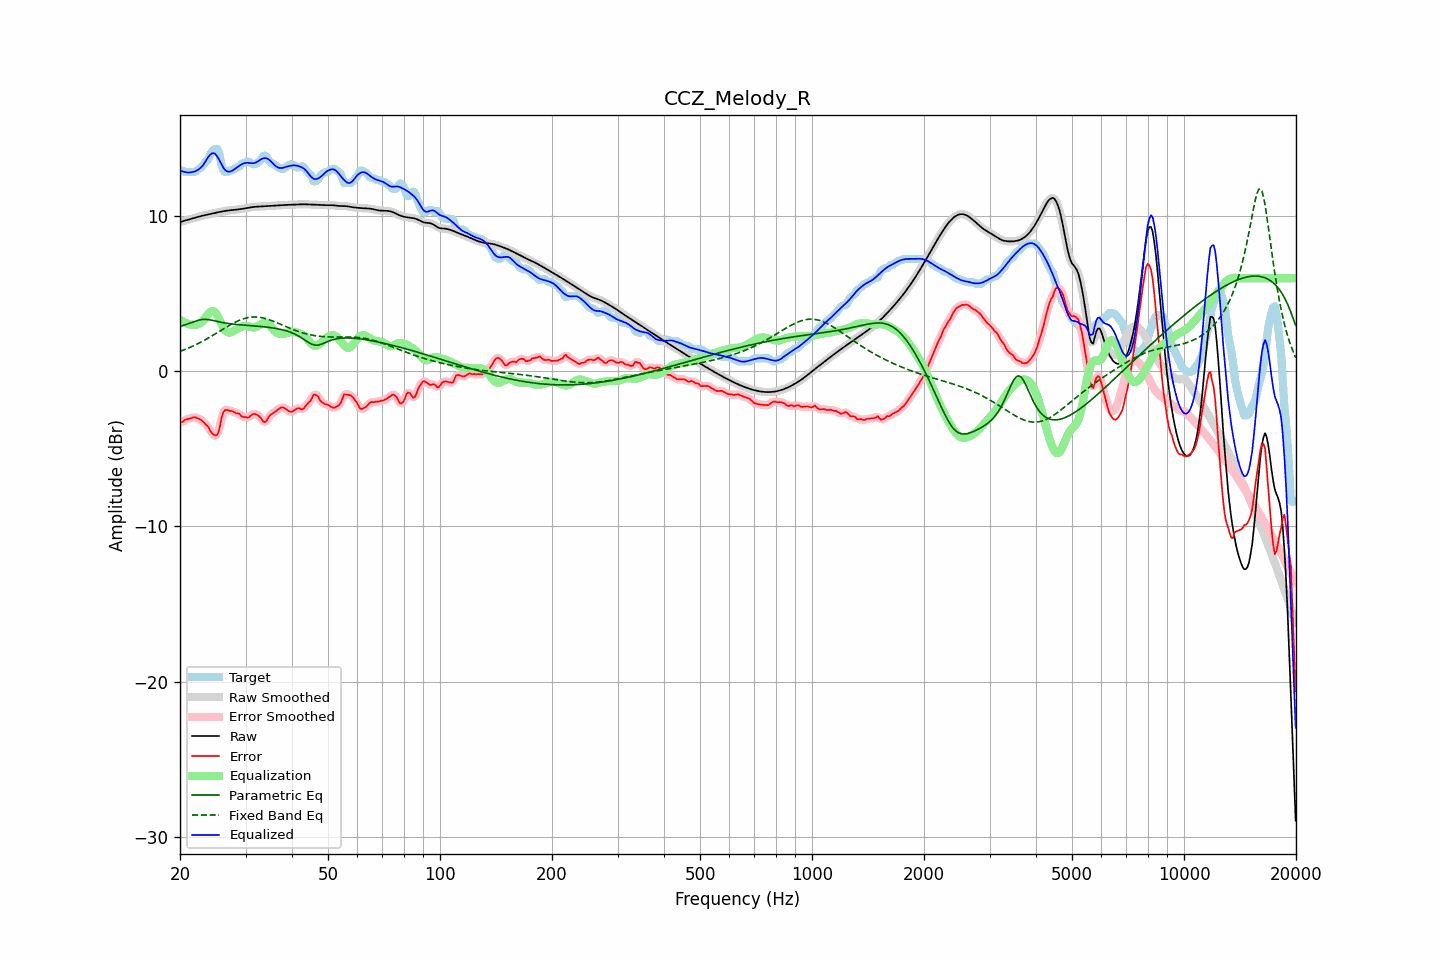

Values plotted in this chart, from the file beside it:
frequency, raw, error, smoothed, error_smoothed, equalization, parametric_eq, fixed_band_eq, equalized_raw, equalized_smoothed, target
20.00, 9.62, -3.29, 9.62, -3.31, 3.35, 2.89, 1.29, 12.97, 12.97, 12.91
20.20, 9.65, -3.29, 9.65, -3.26, 3.27, 2.92, 1.33, 12.92, 12.92, 12.94
20.40, 9.68, -3.23, 9.68, -3.21, 3.20, 2.96, 1.36, 12.88, 12.88, 12.91
20.61, 9.71, -3.13, 9.71, -3.16, 3.14, 2.99, 1.41, 12.85, 12.85, 12.84
20.81, 9.74, -3.11, 9.74, -3.10, 3.09, 3.02, 1.45, 12.82, 12.83, 12.84
21.02, 9.77, -3.08, 9.77, -3.07, 3.05, 3.06, 1.49, 12.82, 12.82, 12.84
21.23, 9.80, -3.05, 9.80, -3.05, 3.02, 3.10, 1.53, 12.82, 12.82, 12.84
21.44, 9.83, -3.02, 9.83, -3.01, 3.01, 3.14, 1.58, 12.83, 12.83, 12.84
21.66, 9.86, -2.99, 9.86, -2.98, 2.99, 3.17, 1.63, 12.85, 12.85, 12.84
21.87, 9.89, -2.95, 9.89, -2.97, 2.99, 3.21, 1.67, 12.88, 12.88, 12.84
22.09, 9.92, -2.99, 9.92, -2.99, 3.00, 3.25, 1.72, 12.92, 12.92, 12.91
22.31, 9.95, -3.03, 9.95, -3.02, 3.03, 3.28, 1.78, 12.98, 12.98, 12.98
22.54, 9.98, -3.08, 9.98, -3.07, 3.07, 3.31, 1.83, 13.05, 13.05, 13.05
22.76, 10.00, -3.13, 10.00, -3.13, 3.13, 3.33, 1.88, 13.13, 13.13, 13.13
22.99, 10.03, -3.21, 10.03, -3.21, 3.21, 3.34, 1.94, 13.24, 13.24, 13.24
23.22, 10.05, -3.30, 10.05, -3.31, 3.33, 3.35, 1.99, 13.39, 13.39, 13.36
23.45, 10.08, -3.43, 10.08, -3.40, 3.48, 3.35, 2.05, 13.55, 13.55, 13.51
23.69, 10.10, -3.51, 10.10, -3.53, 3.62, 3.34, 2.11, 13.72, 13.72, 13.60
23.92, 10.12, -3.65, 10.12, -3.68, 3.75, 3.33, 2.17, 13.87, 13.87, 13.77
24.16, 10.14, -3.86, 10.14, -3.84, 3.84, 3.31, 2.23, 13.98, 13.98, 14.00
24.40, 10.17, -4.01, 10.17, -3.99, 3.89, 3.29, 2.29, 14.05, 14.05, 14.18
24.65, 10.19, -4.09, 10.19, -4.11, 3.87, 3.26, 2.35, 14.06, 14.06, 14.28
24.89, 10.21, -4.13, 10.21, -4.15, 3.79, 3.24, 2.41, 14.00, 14.00, 14.34
25.14, 10.24, -4.11, 10.24, -4.09, 3.64, 3.22, 2.48, 13.88, 13.88, 14.34
25.39, 10.26, -3.93, 10.26, -3.84, 3.45, 3.19, 2.54, 13.71, 13.71, 14.18
25.65, 10.28, -3.46, 10.28, -3.45, 3.23, 3.17, 2.60, 13.51, 13.51, 13.74
25.91, 10.30, -2.93, 10.30, -3.01, 3.01, 3.15, 2.67, 13.31, 13.31, 13.23
26.16, 10.32, -2.64, 10.32, -2.67, 2.80, 3.13, 2.73, 13.12, 13.12, 12.96
26.43, 10.34, -2.50, 10.34, -2.50, 2.65, 3.11, 2.80, 12.98, 12.98, 12.84
26.69, 10.35, -2.49, 10.35, -2.49, 2.55, 3.10, 2.86, 12.90, 12.90, 12.84
26.96, 10.37, -2.52, 10.37, -2.51, 2.50, 3.08, 2.92, 12.87, 12.87, 12.88
27.23, 10.38, -2.56, 10.38, -2.54, 2.49, 3.07, 2.98, 12.87, 12.87, 12.94
27.50, 10.39, -2.55, 10.39, -2.57, 2.52, 3.05, 3.04, 12.91, 12.91, 12.94
27.77, 10.40, -2.60, 10.40, -2.61, 2.57, 3.04, 3.09, 12.97, 12.97, 13.00
28.05, 10.41, -2.65, 10.41, -2.64, 2.63, 3.03, 3.15, 13.04, 13.04, 13.06
28.33, 10.42, -2.70, 10.42, -2.68, 2.69, 3.02, 3.20, 13.11, 13.11, 13.13
28.62, 10.43, -2.71, 10.43, -2.72, 2.75, 3.01, 3.25, 13.18, 13.18, 13.14
28.90, 10.45, -2.75, 10.45, -2.78, 2.81, 3.00, 3.29, 13.25, 13.25, 13.19
29.19, 10.46, -2.88, 10.46, -2.85, 2.86, 2.99, 3.33, 13.32, 13.32, 13.34
29.48, 10.48, -2.94, 10.48, -2.91, 2.90, 2.98, 3.37, 13.37, 13.37, 13.41
29.78, 10.49, -2.95, 10.49, -2.96, 2.92, 2.98, 3.40, 13.41, 13.41, 13.44
30.08, 10.51, -2.95, 10.51, -2.97, 2.93, 2.97, 3.43, 13.44, 13.44, 13.46
30.38, 10.53, -2.99, 10.53, -2.97, 2.91, 2.96, 3.46, 13.44, 13.44, 13.52
30.68, 10.55, -2.95, 10.55, -2.93, 2.89, 2.95, 3.47, 13.43, 13.44, 13.50
30.99, 10.57, -2.86, 10.57, -2.86, 2.85, 2.94, 3.49, 13.42, 13.42, 13.43
31.30, 10.58, -2.78, 10.58, -2.79, 2.83, 2.93, 3.50, 13.41, 13.41, 13.36
31.61, 10.60, -2.75, 10.60, -2.75, 2.82, 2.93, 3.50, 13.42, 13.42, 13.34
31.93, 10.61, -2.76, 10.60, -2.76, 2.84, 2.92, 3.50, 13.45, 13.45, 13.37
32.24, 10.61, -2.82, 10.61, -2.81, 2.89, 2.91, 3.50, 13.50, 13.50, 13.43
32.57, 10.61, -2.88, 10.61, -2.88, 2.96, 2.90, 3.49, 13.57, 13.57, 13.50
32.89, 10.62, -2.97, 10.62, -3.00, 3.02, 2.89, 3.47, 13.64, 13.64, 13.59
33.22, 10.62, -3.13, 10.62, -3.13, 3.07, 2.88, 3.45, 13.69, 13.69, 13.75
33.55, 10.63, -3.26, 10.63, -3.23, 3.10, 2.87, 3.43, 13.73, 13.73, 13.88
33.89, 10.64, -3.27, 10.64, -3.25, 3.11, 2.86, 3.40, 13.74, 13.74, 13.90
34.23, 10.64, -3.18, 10.64, -3.15, 3.08, 2.85, 3.37, 13.72, 13.72, 13.83
34.57, 10.65, -2.97, 10.65, -3.01, 3.02, 2.83, 3.34, 13.67, 13.67, 13.62
34.92, 10.66, -2.84, 10.66, -2.86, 2.93, 2.82, 3.31, 13.59, 13.59, 13.50
35.27, 10.67, -2.76, 10.67, -2.75, 2.82, 2.80, 3.27, 13.49, 13.49, 13.43
35.62, 10.67, -2.69, 10.67, -2.68, 2.71, 2.79, 3.23, 13.38, 13.38, 13.36
35.97, 10.68, -2.61, 10.68, -2.61, 2.59, 2.77, 3.19, 13.27, 13.27, 13.29
... 635 more rows
